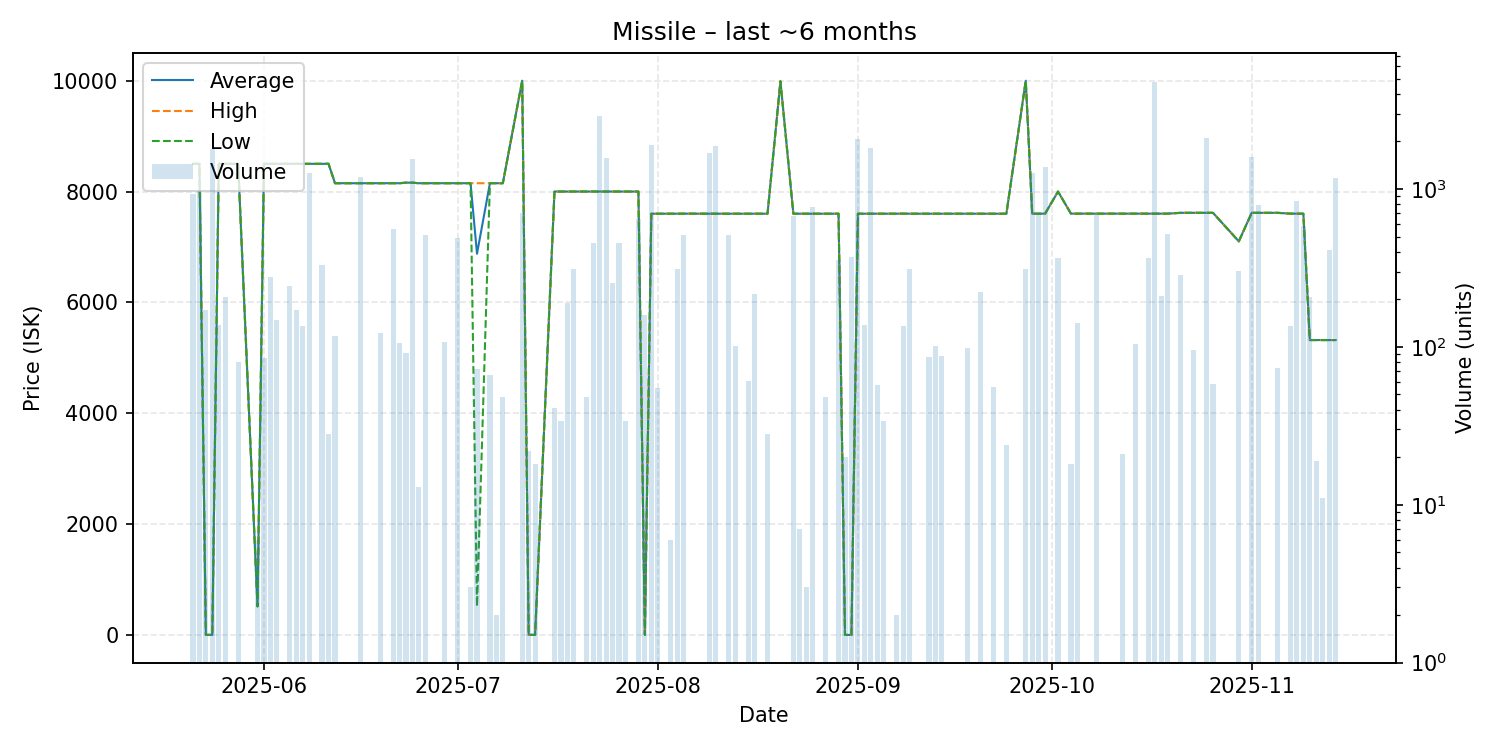

The table this chart was drawn from, first rows:
date, average, highest, lowest, order_count, volume
2025-05-21, 8500, 8500, 8500, 3, 928
2025-05-22, 8500, 8500, 8500, 1, 972
2025-05-23, 0.01, 0.01, 0.01, 2, 170
2025-05-24, 0.01, 0.01, 0.01, 1, 1785
2025-05-25, 8500, 8500, 8500, 2, 138
2025-05-26, 8500, 8500, 8500, 2, 206
2025-05-28, 8500, 8500, 8500, 1, 80
2025-05-31, 514.5, 514.5, 514.5, 1, 6
2025-06-01, 8500, 8500, 8500, 1, 85
2025-06-02, 8500, 8500, 8500, 3, 279
2025-06-03, 8500, 8500, 8500, 1, 148
2025-06-05, 8500, 8500, 8500, 2, 244
2025-06-06, 8500, 8500, 8500, 3, 171
2025-06-07, 8500, 8500, 8500, 2, 135
2025-06-08, 8500, 8500, 8500, 4, 1255
2025-06-10, 8500, 8500, 8500, 2, 330
2025-06-11, 8501, 8501, 8501, 1, 28
2025-06-12, 8150, 8150, 8150, 2, 118
2025-06-16, 8150, 8150, 8150, 2, 1199
2025-06-19, 8150, 8150, 8150, 3, 122
2025-06-21, 8150, 8150, 8150, 2, 558
2025-06-22, 8150, 8150, 8150, 2, 106
2025-06-23, 8160, 8160, 8160, 1, 91
2025-06-24, 8160, 8160, 8160, 3, 1558
2025-06-25, 8150, 8150, 8150, 1, 13
2025-06-26, 8150, 8150, 8150, 3, 512
2025-06-29, 8150, 8150, 8150, 2, 108
2025-07-01, 8150, 8150, 8150, 1, 492
2025-07-03, 8150, 8150, 8150, 1, 3
2025-07-04, 6877, 8150, 514.5, 2, 72
2025-07-06, 8150, 8150, 8150, 1, 66
2025-07-07, 8150, 8150, 8150, 1, 2
2025-07-08, 8150, 8150, 8150, 1, 48
2025-07-11, 10000, 10000, 10000, 3, 700
2025-07-12, 0.01, 0.01, 0.01, 1, 22
2025-07-13, 0.01, 0.01, 0.01, 1, 18
2025-07-16, 8000, 8000, 8000, 1, 41
2025-07-17, 8000, 8000, 8000, 1, 34
2025-07-18, 8000, 8000, 8000, 1, 189
2025-07-19, 8000, 8000, 8000, 1, 310
2025-07-21, 8000, 8000, 8000, 1, 48
2025-07-22, 8000, 8000, 8000, 3, 452
2025-07-23, 8000, 8000, 8000, 5, 2905
2025-07-24, 8000, 8000, 8000, 5, 1575
2025-07-25, 8000, 8000, 8000, 2, 255
2025-07-26, 8000, 8000, 8000, 5, 458
2025-07-27, 8000, 8000, 8000, 1, 34
2025-07-29, 8000, 8000, 8000, 3, 644
2025-07-30, 0.01, 0.01, 0.01, 2, 160
2025-07-31, 7600, 7600, 7600, 3, 1898
2025-08-01, 7600, 7600, 7600, 1, 55
2025-08-03, 7600, 7600, 7600, 1, 6
2025-08-04, 7600, 7600, 7600, 1, 312
2025-08-05, 7601, 7601, 7601, 3, 510
2025-08-09, 7600, 7600, 7600, 3, 1699
2025-08-10, 7600, 7600, 7600, 3, 1866
2025-08-12, 7600, 7600, 7600, 3, 509
2025-08-13, 7600, 7600, 7600, 2, 102
2025-08-15, 7600, 7600, 7600, 1, 61
2025-08-16, 7600, 7600, 7600, 3, 217
... 55 more rows
